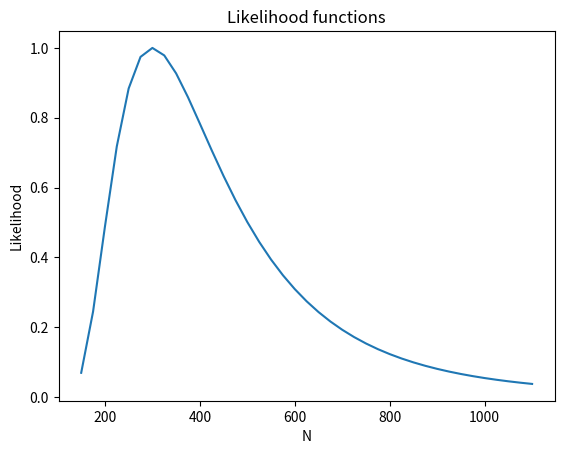

Here is the Python script that generated this plot:
import matplotlib.pyplot as plt
import numpy as np
from scipy.special import comb

N1 = 25
n = 60
n1 = 5

NN = [i for i in range(150, 1125, 25)]

# The R code seems to overcomplicate things using the log-likelihood
# which is related to the log gamma function. Instead just use the
# equation given in the book.
likelihood = []
for N in NN:
    ln = comb(N1, n1) * comb(N - N1, n - n1) / comb(N, n)
    likelihood.append(ln)
    
likelihood /= np.max(likelihood)

plt.plot(NN, likelihood)
plt.title('Likelihood functions')
plt.xlabel('N')
plt.ylabel('Likelihood');